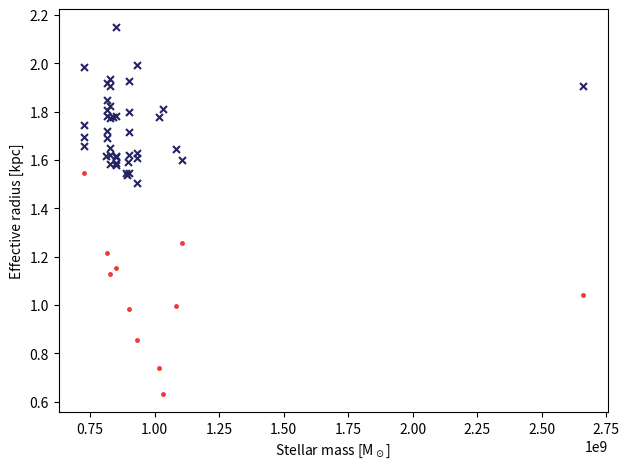

This chart was generated by the following Python code: (Note: this script raises an exception after producing the figure.)
import numpy as np
from matplotlib.pyplot import cm
import matplotlib.pyplot as plt


r_eff_isol = [1.7435, 1.6957, 1.8469, 1.8215, 1.7784, 1.9853, 1.9181, 1.9071, 2.1486, 1.6575, 1.6166, 1.5830, 1.5857,
              1.5467, 1.6927, 1.6503, 1.6128, 1.5394, 1.8003, 1.8066, 1.7743, 1.6158, 1.6197, 1.6286, 1.5934, 1.5046,
              1.7813, 1.9336, 1.7801, 1.7180, 1.7210, 1.6209, 1.5814, 1.5451, 1.6090, 1.9273, 1.9920, 1.7766, 1.8124,
              1.6472, 1.5992, 1.9063]
m_star_isol = [7.2579e8, 7.2590e8, 8.1399e8, 8.2700e8, 8.4002e8, 7.2610e8, 8.1405e8, 8.2720e8, 8.4960e8, 7.2595e8,
               8.1370e8, 8.2695e8, 8.4950e8, 8.9125e8, 8.1388e8, 8.2695e8, 8.4927e8, 8.9322e8, 8.9938e8, 8.1410e8,
               8.2700e8, 8.4990e8, 8.9910e8, 9.3070e8, 8.9902e8, 9.3111e8, 8.1405e8, 8.2725e8, 8.4935e8, 8.9965e8,
               8.1395e8, 8.2665e8, 8.4950e8, 8.9925e8, 9.3100e8, 8.9925e8, 9.3090e8, 10.163e8, 10.330e8, 10.825e8,
               11.060e8, 26.60e8]
# isol_labels = []

r_eff_tides = [1.5461, 1.2153, 1.1273, 1.1526, 0.9839, 0.8538, 0.7402, 0.6316, 0.9953, 1.2551, 1.0401]
m_star_tides = [7.2579e8, 8.1407e8, 8.2699e8, 8.4959e8, 8.9936e8, 9.3102e8, 10.164e8, 10.332e8, 10.828e8,
                11.0622e8, 26.60e8]  # bound stars only
# tides_labels = ["TIDES_G", "TIDES9_h_p3_mm", "TIDES_H", "TIDES8_h_p3_mm", "TIDES8_h_p2_mm", "TIDES8_h_r",
#                 "TIDES8_h_p_mm", "TIDES8_h_p_m" "TIDES8_h_r2", "TIDES8_h_a", "TIDES10_h_p3_mm"]

# Setting figure
fig = plt.figure()
ax = fig.add_subplot(111)

# Plot
#colors = iter(cm.gist_rainbow(np.linspace(0, 1, 5)))  # a color for each run
for i in range(len(r_eff_isol)):
    #c = next(colors)
    ax.scatter(m_star_isol[i], r_eff_isol[i], color="#242363", s=25, marker="x")  # isolated runs
for i in range(len(r_eff_tides)):
    ax.scatter(m_star_tides[i], r_eff_tides[i], color="#ec3c34", s=25, marker='.')  # runs with tides

ax.set_xlabel("Stellar mass [M$_\odot$]")
ax.set_ylabel("Effective radius [kpc]")
#ax.legend()
fig.tight_layout()

# Save figure
plt.savefig("remnant_figures/r_eff_comparison.png", dpi=500)
